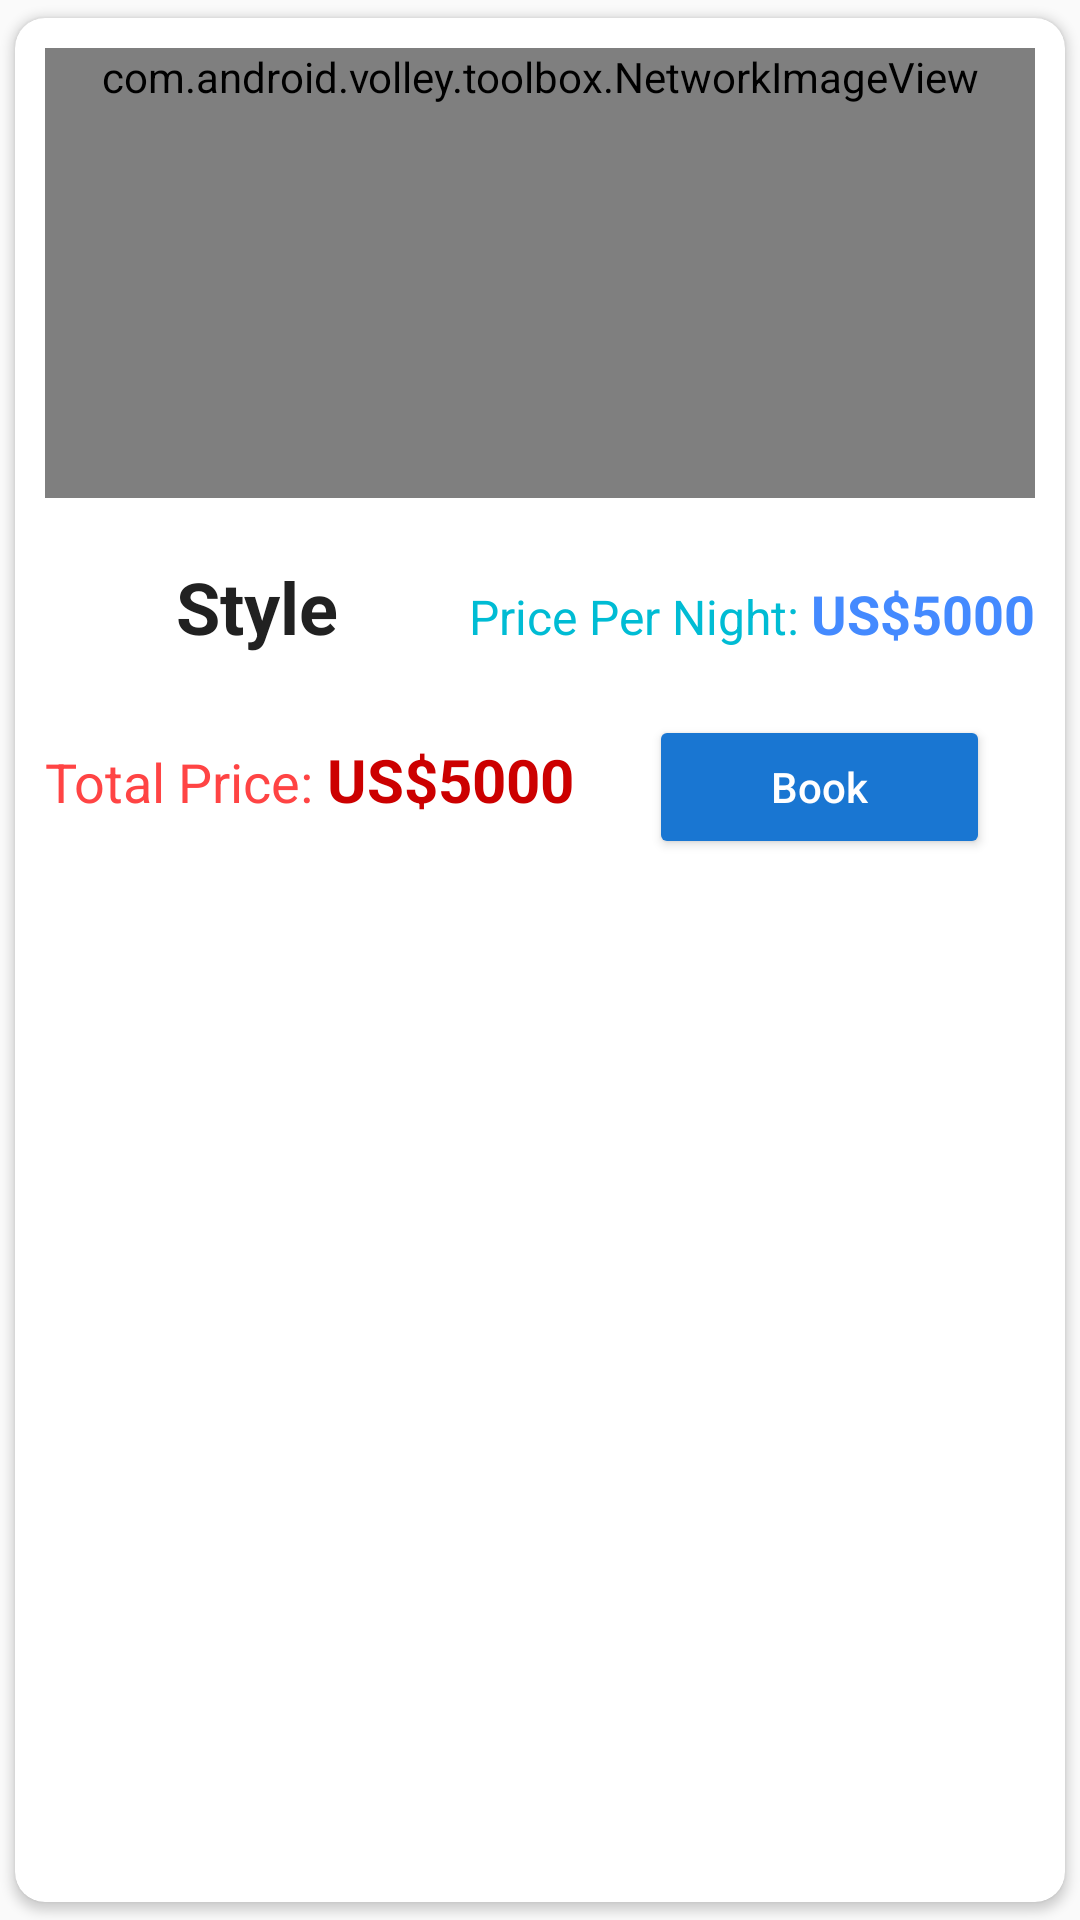

Android layout source for this screen:
<!-- AndroidManifest.xml: application theme AppTheme -->
<!-- res/layout/card_room.xml -->
<?xml version="1.0" encoding="utf-8"?>
<android.support.v7.widget.CardView
    xmlns:android="http://schemas.android.com/apk/res/android"
    android:layout_width="match_parent"
    android:layout_height="wrap_content"
    android:id="@+id/roomCardView"
    xmlns:app="http://schemas.android.com/apk/res-auto"
    android:clickable="true"
    android:foreground="?android:attr/selectableItemBackground"
    app:cardUseCompatPadding="true"
    app:cardCornerRadius="10dp"
    android:elevation="10dp">

    <LinearLayout
        android:orientation="vertical"
        android:layout_width="match_parent"
        android:layout_height="wrap_content">

        <com.android.volley.toolbox.NetworkImageView
            android:layout_width="match_parent"
            android:layout_height="wrap_content"
            android:layout_margin="10dp"
            android:minHeight="150dp"
            android:id="@+id/roomImage"/>

        <LinearLayout
            android:orientation="horizontal"
            android:layout_width="match_parent"
            android:layout_height="wrap_content"
            android:layout_gravity="end"
            android:layout_margin="10dp">

            <TextView
                android:id="@+id/roomStyle"
                android:layout_width="match_parent"
                android:layout_height="wrap_content"
                android:text="Style"
                android:textSize="24sp"
                android:textColor="@color/colorTextPrimary"
                android:textStyle="normal|bold"
                android:textAlignment="center"
                android:layout_weight="1"/>

            <TextView
                android:text="Price Per Night: "
                android:layout_width="wrap_content"
                android:layout_height="wrap_content"
                android:id="@+id/textView2"
                android:textSize="16sp"
                android:textColor="@color/colorPrimary"/>

            <TextView
                android:text="US$"
                android:layout_width="wrap_content"
                android:layout_height="wrap_content"
                android:textSize="18sp"
                android:textColor="@color/colorAccent"
                android:textStyle="normal|bold" />

            <TextView
                android:text="5000"
                android:layout_width="wrap_content"
                android:layout_height="wrap_content"
                android:id="@+id/roomPrice"
                android:textSize="18sp"
                android:textColor="@color/colorAccent"
                android:textStyle="normal|bold"/>
        </LinearLayout>

        <LinearLayout
            android:orientation="horizontal"
            android:layout_width="match_parent"
            android:layout_height="wrap_content"
            android:layout_margin="10dp">

            <TextView
                android:id="@+id/textView3"
                android:layout_width="wrap_content"
                android:layout_height="wrap_content"
                android:text="Total Price: "
                android:textColor="@android:color/holo_red_light"
                android:textSize="18sp" />

            <TextView
                android:text="US$"
                android:layout_width="wrap_content"
                android:layout_height="wrap_content"
                android:textSize="20sp"
                android:textColor="@android:color/holo_red_dark"
                android:textStyle="normal|bold"/>

            <TextView
                android:text="5000"
                android:layout_width="wrap_content"
                android:layout_height="wrap_content"
                android:id="@+id/totalPrice"
                android:textSize="20sp"
                android:textColor="@android:color/holo_red_dark"
                android:textStyle="normal|bold" />

            <Button
                android:id="@+id/bookingBtn"
                android:layout_width="match_parent"
                android:layout_height="wrap_content"
                android:layout_marginLeft="25dp"
                android:layout_marginRight="15dp"
                android:text="Book"
                android:textAllCaps="false"
                android:backgroundTint="@color/colorBtn"
                android:textColor="@color/colorText"/>

        </LinearLayout>

    </LinearLayout>

</android.support.v7.widget.CardView>
<!-- resources referenced by this layout -->
<resources>
  <color name="colorAccent">#448aff</color>
  <color name="colorBtn">#1976d2</color>
  <color name="colorPrimary">#00bcd4</color>
  <color name="colorText">#ffffff</color>
  <color name="colorTextPrimary">#212121</color>
  <style name="AppTheme" parent="Theme.AppCompat.Light.DarkActionBar">
          
          <item name="colorPrimary">@color/colorPrimary</item>
          <item name="colorPrimaryDark">@color/colorPrimaryDark</item>
          <item name="colorAccent">@color/colorAccent</item>
      </style>
  <color name="colorPrimaryDark">#0097a7</color>
</resources>
